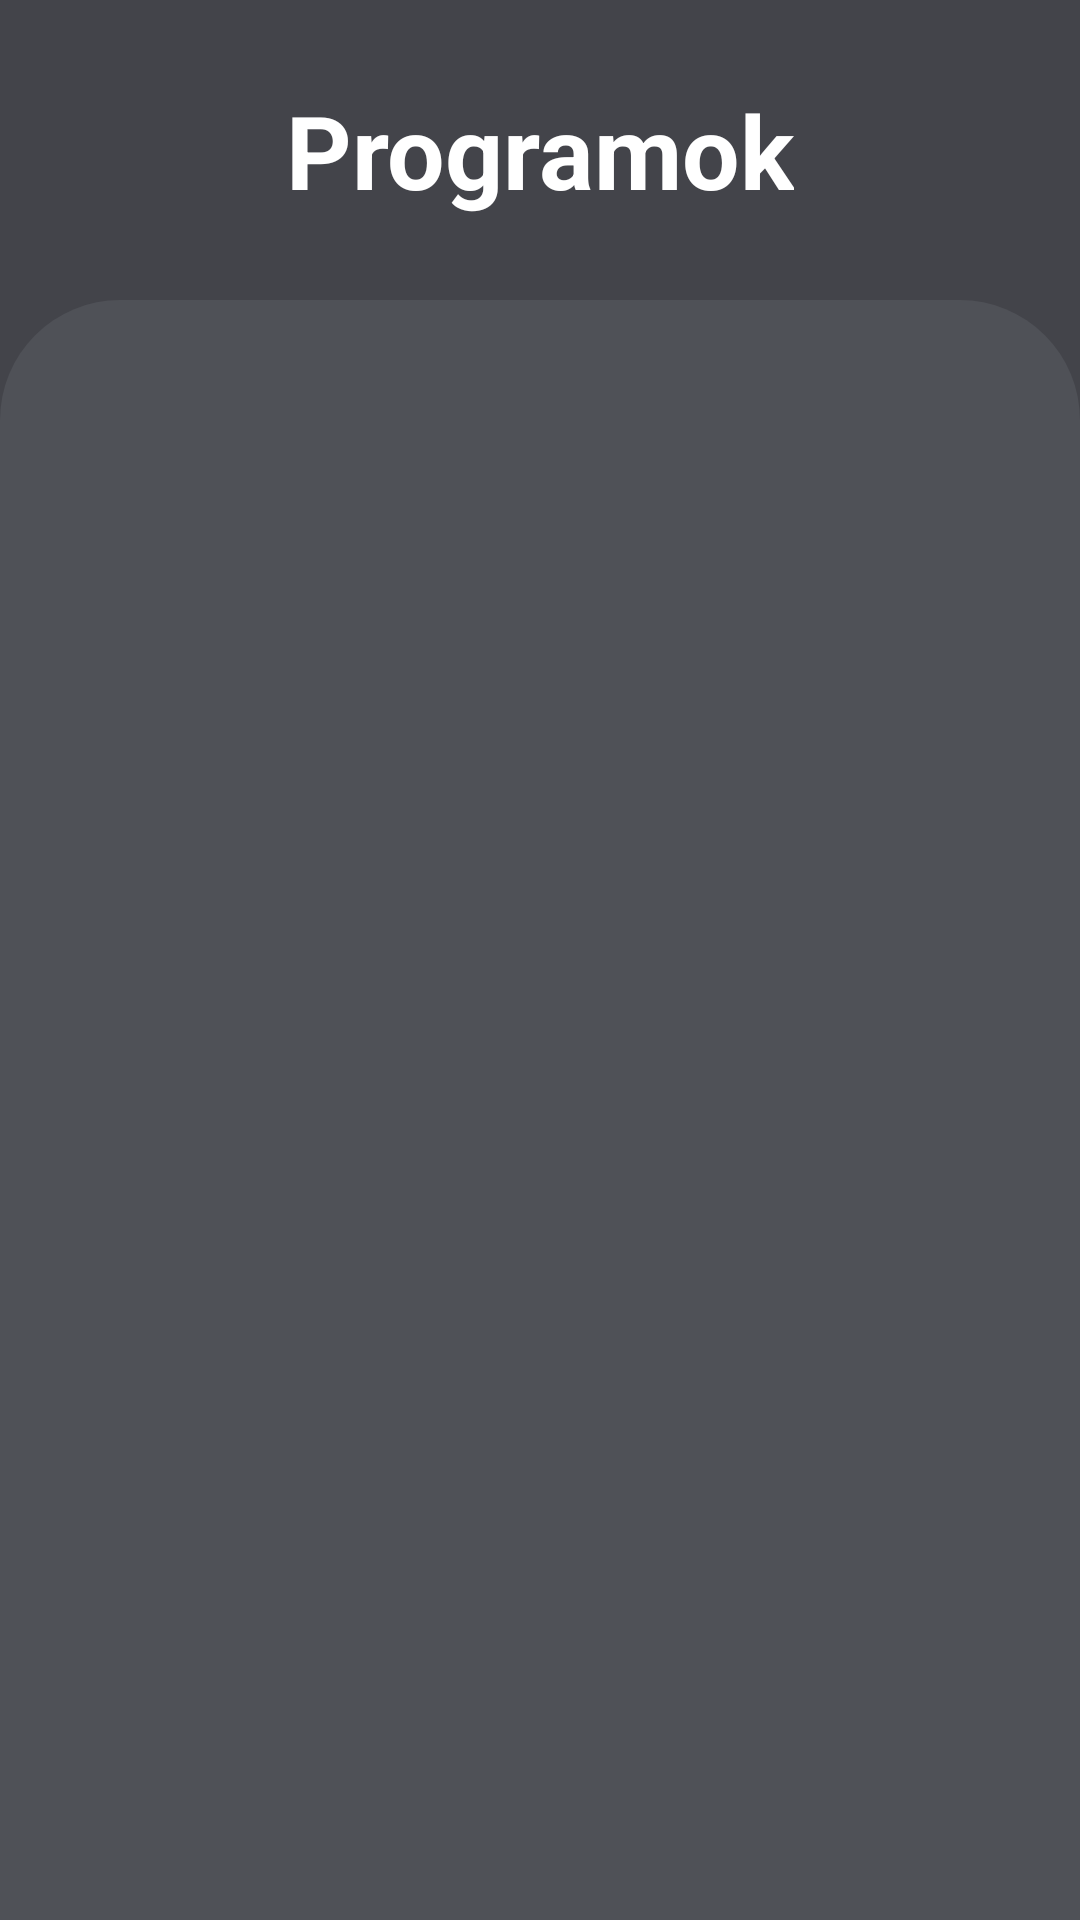

This screen was rendered from an Android layout file. Write that file and the resources it references.
<!-- AndroidManifest.xml: application theme Theme.MobilFlexAndroid -->
<!-- res/layout/activity_programs.xml -->
<?xml version="1.0" encoding="utf-8"?>
<androidx.constraintlayout.widget.ConstraintLayout xmlns:android="http://schemas.android.com/apk/res/android"
    xmlns:app="http://schemas.android.com/apk/res-auto"
    xmlns:tools="http://schemas.android.com/tools"
    android:layout_width="match_parent"
    android:layout_height="match_parent"
    tools:context=".ProgramsActivity">

    <androidx.constraintlayout.widget.ConstraintLayout
        android:layout_width="match_parent"
        android:layout_height="0dp"
        android:background="#43444A"
        app:layout_constraintBottom_toBottomOf="parent"
        app:layout_constraintEnd_toEndOf="parent"
        app:layout_constraintStart_toStartOf="parent"
        app:layout_constraintTop_toBottomOf="@+id/constraintLayout9">

        <androidx.constraintlayout.widget.ConstraintLayout
            android:layout_width="match_parent"
            android:layout_height="0dp"
            android:background="@drawable/programs_activity_background"
            app:layout_constraintBottom_toBottomOf="parent"
            app:layout_constraintEnd_toEndOf="parent"
            app:layout_constraintStart_toStartOf="parent"
            app:layout_constraintTop_toTopOf="parent">

            <androidx.recyclerview.widget.RecyclerView
                android:id="@+id/programsRV"
                android:layout_width="match_parent"
                android:layout_height="match_parent"
                android:layout_marginTop="70dp"
                app:layout_constraintBottom_toBottomOf="parent"
                app:layout_constraintEnd_toEndOf="parent"
                app:layout_constraintStart_toStartOf="parent"
                app:layout_constraintTop_toTopOf="parent" />
        </androidx.constraintlayout.widget.ConstraintLayout>
    </androidx.constraintlayout.widget.ConstraintLayout>

    <androidx.constraintlayout.widget.ConstraintLayout
        android:id="@+id/constraintLayout9"
        android:layout_width="match_parent"
        android:layout_height="100dp"
        android:background="#43444A"
        app:layout_constraintEnd_toEndOf="parent"
        app:layout_constraintStart_toStartOf="parent"
        app:layout_constraintTop_toTopOf="parent">

        <TextView
            android:id="@+id/programTV"
            android:layout_width="wrap_content"
            android:layout_height="wrap_content"
            android:text="Programok"
            android:textSize="34sp"
            android:textStyle="bold"
            android:textColor="@color/white"
            app:layout_constraintBottom_toBottomOf="parent"
            app:layout_constraintEnd_toEndOf="parent"
            app:layout_constraintStart_toStartOf="parent"
            app:layout_constraintTop_toTopOf="parent" />
    </androidx.constraintlayout.widget.ConstraintLayout>
</androidx.constraintlayout.widget.ConstraintLayout>
<!-- resources referenced by this layout -->
<resources>
  <!-- drawable programs_activity_background (drawable) -->
  <?xml version="1.0" encoding="utf-8"?>
  <selector xmlns:android="http://schemas.android.com/apk/res/android">
      <item>
          <rotate android:pivotX="50%"
              android:pivotY="50%">
              <shape>
                  <solid android:color="#506A6C73"/>
                  <corners
                      android:bottomRightRadius="0dp"
                      android:bottomLeftRadius="0dp"
                      android:topLeftRadius="40dp"
                      android:topRightRadius="40dp"/>
              </shape>
          </rotate>
      </item>
  </selector>
  <style name="Theme.MobilFlexAndroid" parent="Theme.MaterialComponents.DayNight.NoActionBar">
          <item name="android:windowActionBar">false</item>
          <item name="android:windowNoTitle">true</item>
          
          <item name="colorPrimary">@color/teal_200</item>
          <item name="colorPrimaryVariant">@color/purple_700</item>
          <item name="colorOnPrimary">@color/white</item>
          
          <item name="colorSecondary">@color/teal_200</item>
          <item name="colorSecondaryVariant">@color/teal_700</item>
          <item name="colorOnSecondary">@color/black</item>
          <item name="android:navigationBarColor">#6A6C73</item>
          
          <item name="android:statusBarColor" tools:targetApi="l">#6A6C73</item>
      </style>
  <!-- not gathered from this repository: default colours our renderer supplied (Android Studio template values) -->
  <color name="purple_700">#FF3700B3</color>
  <color name="teal_200">#FF03DAC5</color>
  <color name="teal_700">#FF018786</color>
  <color name="black">#FF000000</color>
  <color name="white">#FFFFFFFF</color>
</resources>
